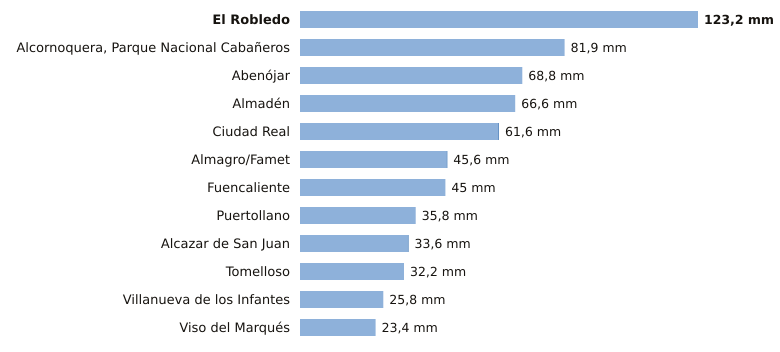

Values plotted in this chart, from the file beside it:
estacion, provincia, indicativo, mm_6_dias_anteriores, mm_hoy, mm_7_dias, horas_de_hoy
El Robledo, Ciudad Real, 4193Y, 123.2, 0.0, 123.2, 12
Alcornoquera, Parque Nacional Cabañeros, Ciudad Real, 4195E, 81.9, 0.0, 81.9, 15
Abenójar, Ciudad Real, 4210Y, 68.8, 0.0, 68.8, 15
Almadén, Ciudad Real, 4300Y, 66.6, 0.0, 66.6, 15
Ciudad Real, Ciudad Real, 4121, 61.4, 0.2, 61.6, 15
Almagro/Famet, Ciudad Real, 4116I, 45.4, 0.2, 45.6, 14
Fuencaliente, Ciudad Real, 5341C, 45.0, 0.0, 45.0, 12
Puertollano, Ciudad Real, 5304Y, 35.8, 0.0, 35.8, 15
Alcazar de San Juan, Ciudad Real, 4064Y, 33.4, 0.2, 33.6, 14
Tomelloso, Ciudad Real, 4103X, 32.2, 0.0, 32.2, 15
Villanueva de los Infantes, Ciudad Real, 4138Y, 25.8, 0.0, 25.8, 13
Viso del Marqués, Ciudad Real, 4148, 23.4, 0.0, 23.4, 15
